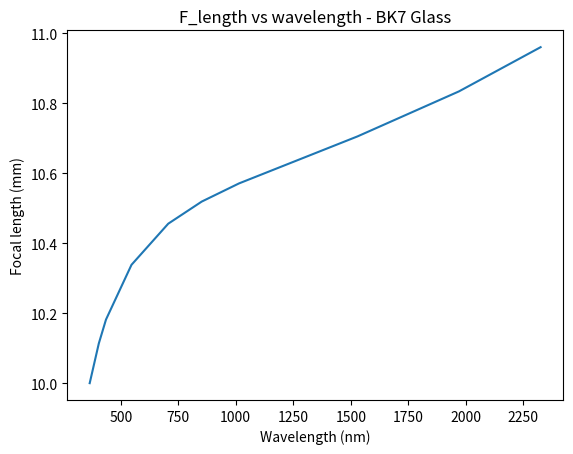

This chart was generated by the following Python code:
# -*- coding: utf-8 -*-
"""
Created on Fri Jan 12 10:12:02 2018
Plot wavelength vs focal length
@author: 0901754T

NOTE: Assumed that the numbers given on ocean optics for focal length were at the minimum wavelength quoted (350nm), this might be 
bollocks. I've worked out the radius of curvature from those numbers and scaled from there.
"""
import numpy as np
import matplotlib.pyplot as plt

n_dict = {365.02:1.53626, 404.66:1.53024, 435.84:1.52669, 546.706:1.51872, 706.52:1.51289, 852.11:1.50981, 1013.98:1.50731,
          1529.52:1.50094, 1970.09:1.49500, 2325.42:1.48929}

def calc_f_length(n):
    R = 5.3626 #mm
    f = R/(n-1)
    return f

wlength_list=[]
f_list=[]
for k in n_dict:
    wlength_list.append(k)
    f_list.append(calc_f_length(n_dict[k]))
    
wlength_arr = np.asarray(wlength_list)
f_arr = np.asarray(f_list)

plt.plot(wlength_arr, f_arr)
plt.title('F_length vs wavelength - BK7 Glass')
plt.xlabel('Wavelength (nm)')
plt.ylabel('Focal length (mm)')
